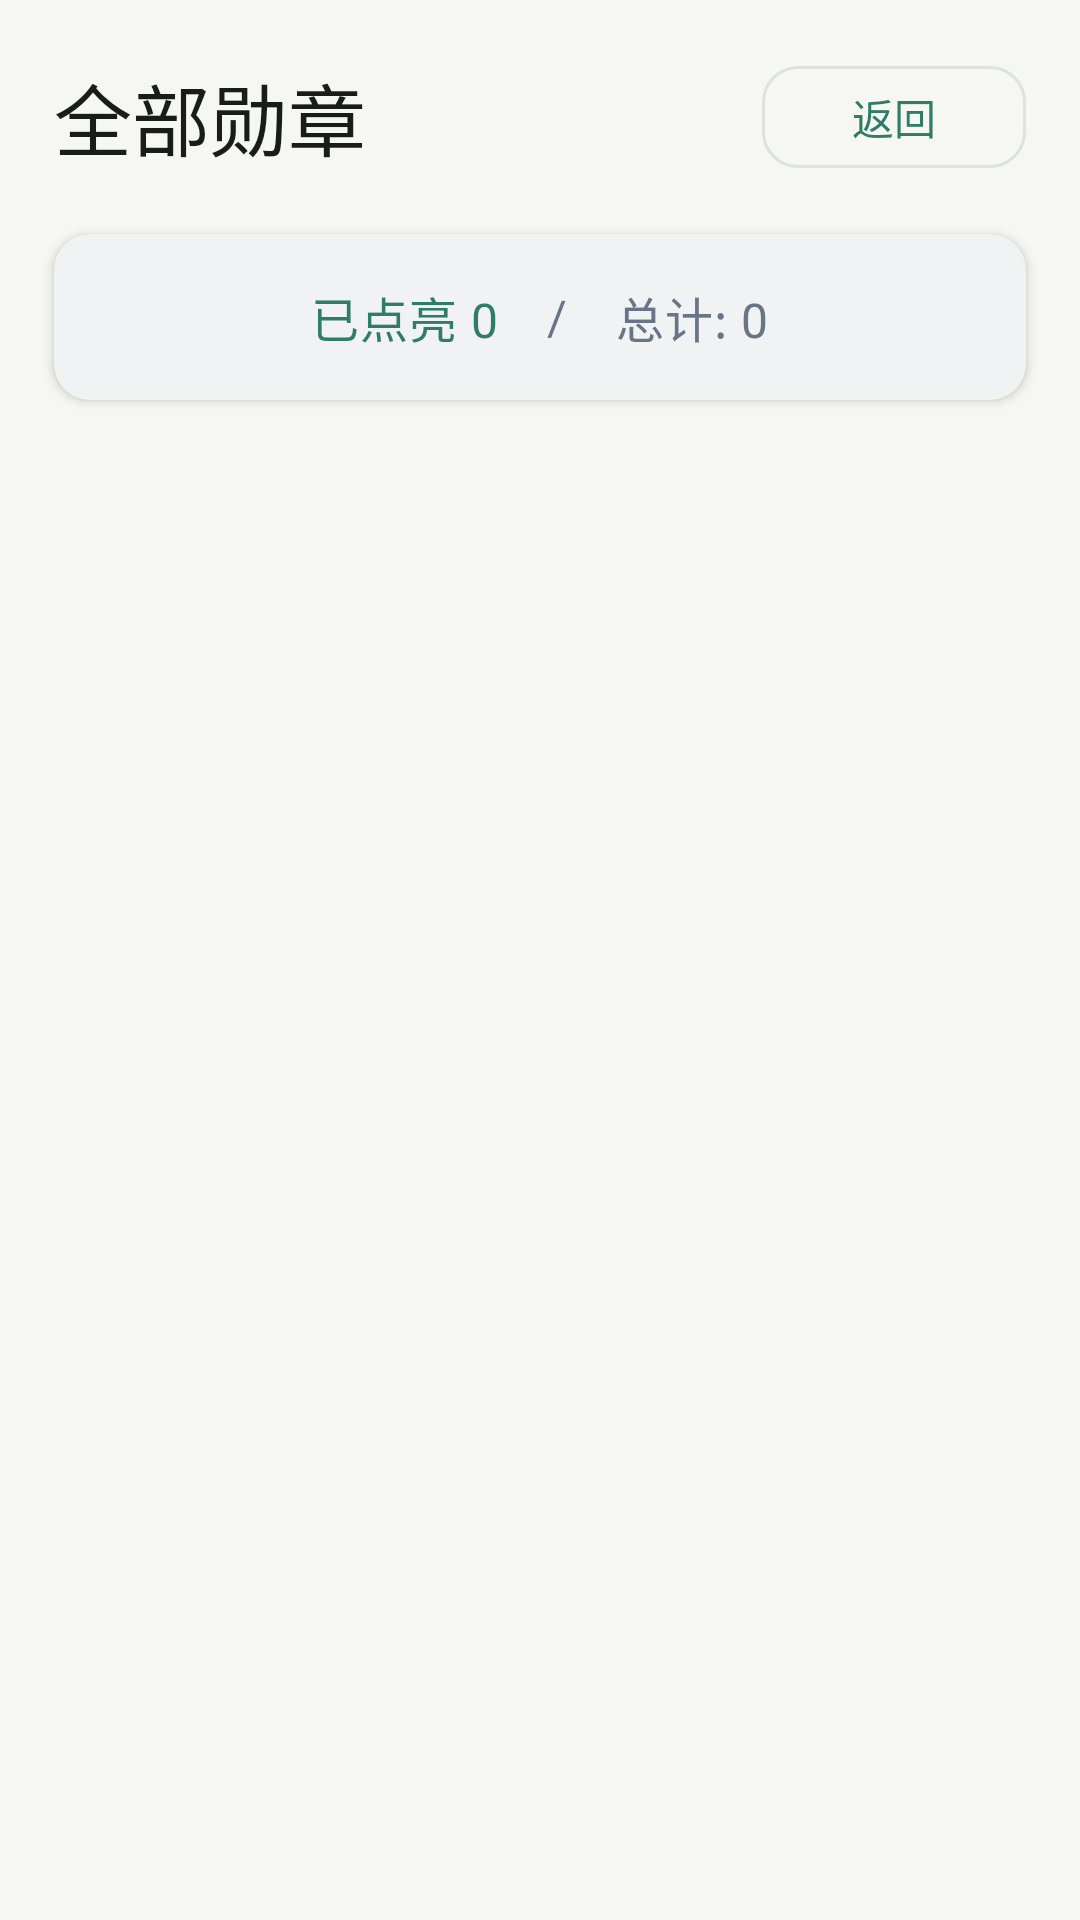

Produce the Android XML layout that renders to this screen, including the resource entries it uses.
<!-- AndroidManifest.xml: application theme Theme.DayMark -->
<!-- res/layout/activity_achievements.xml -->
<?xml version="1.0" encoding="utf-8"?>
<LinearLayout xmlns:android="http://schemas.android.com/apk/res/android"
    xmlns:app="http://schemas.android.com/apk/res-auto"
    android:layout_width="match_parent"
    android:layout_height="match_parent"
    android:background="@color/background"
    android:orientation="vertical">

    <LinearLayout
        android:layout_width="match_parent"
        android:layout_height="wrap_content"
        android:gravity="center_vertical"
        android:orientation="horizontal"
        android:padding="18dp">

        <TextView
            android:layout_width="0dp"
            android:layout_height="wrap_content"
            android:layout_weight="1"
            android:text="全部勋章"
            android:textAppearance="@style/TextAppearance.DayMark.Headline.Medium" />

        <com.google.android.material.button.MaterialButton
            android:id="@+id/backButton"
            style="@style/Widget.Material3.Button.OutlinedButton"
            android:layout_width="wrap_content"
            android:layout_height="42dp"
            android:text="返回"
            android:textSize="14sp"
            app:cornerRadius="12dp" />
    </LinearLayout>

    <com.google.android.material.card.MaterialCardView
        android:layout_width="match_parent"
        android:layout_height="wrap_content"
        android:layout_marginHorizontal="18dp"
        android:layout_marginBottom="12dp"
        app:cardCornerRadius="12dp"
        app:cardElevation="2dp"
        app:contentPadding="16dp">

        <LinearLayout
            android:layout_width="match_parent"
            android:layout_height="wrap_content"
            android:gravity="center"
            android:orientation="horizontal">

            <TextView
                android:id="@+id/unlockedCountText"
                android:layout_width="wrap_content"
                android:layout_height="wrap_content"
                android:text="已点亮 0"
                android:textAppearance="@style/TextAppearance.DayMark.Body.Large"
                android:textColor="@color/primary" />

            <TextView
                android:layout_width="wrap_content"
                android:layout_height="wrap_content"
                android:layout_marginHorizontal="16dp"
                android:text="/"
                android:textAppearance="@style/TextAppearance.DayMark.Body.Large"
                android:textColor="@color/onSurfaceVariant" />

            <TextView
                android:id="@+id/totalCountText"
                android:layout_width="wrap_content"
                android:layout_height="wrap_content"
                android:text="总计: 0"
                android:textAppearance="@style/TextAppearance.DayMark.Body.Large"
                android:textColor="@color/onSurfaceVariant" />
        </LinearLayout>
    </com.google.android.material.card.MaterialCardView>

    <ScrollView
        android:layout_width="match_parent"
        android:layout_height="match_parent"
        android:fillViewport="true">

        <LinearLayout
            android:id="@+id/achievementsContainer"
            android:layout_width="match_parent"
            android:layout_height="wrap_content"
            android:orientation="vertical"
            android:paddingHorizontal="18dp"
            android:paddingBottom="18dp" />
    </ScrollView>
</LinearLayout>
<!-- resources referenced by this layout -->
<resources>
  <color name="background">#F6F7F2</color>
  <color name="onSurfaceVariant">#697586</color>
  <color name="primary">#2F7D68</color>
  <style name="TextAppearance.DayMark.Body.Large">
          <item name="android:textSize">16sp</item>
          <item name="android:fontFamily">sans-serif</item>
          <item name="android:textColor">@color/onSurface</item>
          <item name="android:lineSpacingExtra">4dp</item>
      </style>
  <style name="TextAppearance.DayMark.Headline.Medium">
          <item name="android:textSize">26sp</item>
          <item name="android:fontFamily">sans-serif-medium</item>
          <item name="android:textColor">@color/onBackground</item>
      </style>
  <style name="Theme.DayMark" parent="android:style/Theme.Material.Light.NoActionBar">
          <item name="android:fontFamily">sans</item>
          <item name="android:windowLightStatusBar">true</item>
          <item name="android:statusBarColor">@color/app_bg</item>
          <item name="android:navigationBarColor">@color/surface</item>
          <item name="android:colorAccent">@color/brand_green</item>
      </style>
  <color name="onSurface">#1F2933</color>
  <color name="onBackground">#1A1C19</color>
  <color name="app_bg">#F6F7F2</color>
  <color name="surface">#FFFBFE</color>
  <color name="brand_green">#2F7D68</color>
</resources>
